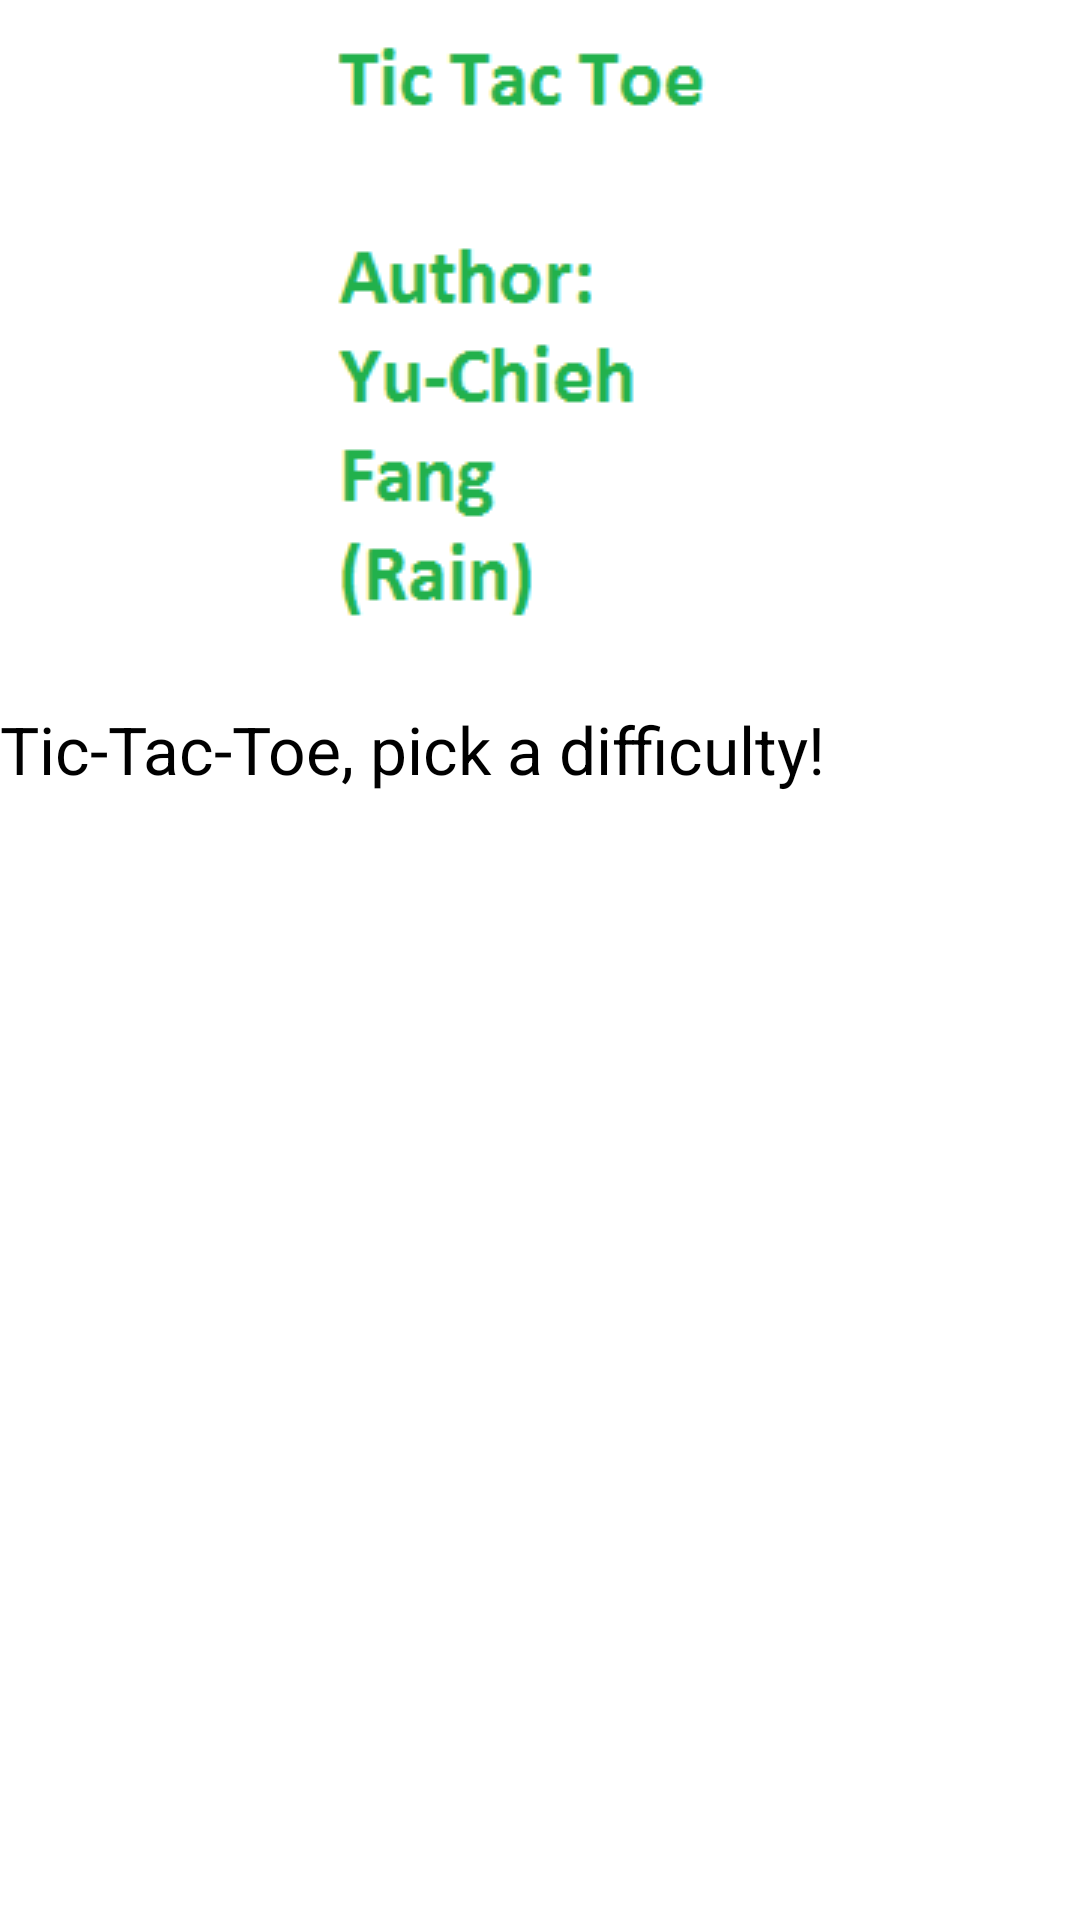

Android layout source for this screen:
<!-- AndroidManifest.xml: application theme AppTheme -->
<!-- res/layout/about_dialog.xml -->
<?xml version="1.0" encoding="utf-8"?>
<LinearLayout xmlns:android="http://schemas.android.com/apk/res/android"
    android:layout_width="match_parent"
    android:layout_height="match_parent"
    android:orientation="vertical" >

    <ImageView
        android:id="@+id/imageView1"
        android:layout_width="wrap_content"
        android:layout_height="wrap_content"
        android:src="@drawable/about_dialog" android:layout_gravity="center"/>

    <TextView
        android:id="@+id/textView1"
        android:layout_width="wrap_content"
        android:layout_height="wrap_content"
        android:text="@string/about_text"
        android:textAppearance="?android:attr/textAppearanceLarge" />

</LinearLayout>
<!-- resources referenced by this layout -->
<resources>
  <!-- drawable about_dialog: png bitmap (drawable, 2741 bytes) -->
  <string name="about_text">Tic-Tac-Toe, pick a difficulty!</string>
  <style name="AppTheme" parent="android:Theme.Light" />
</resources>
